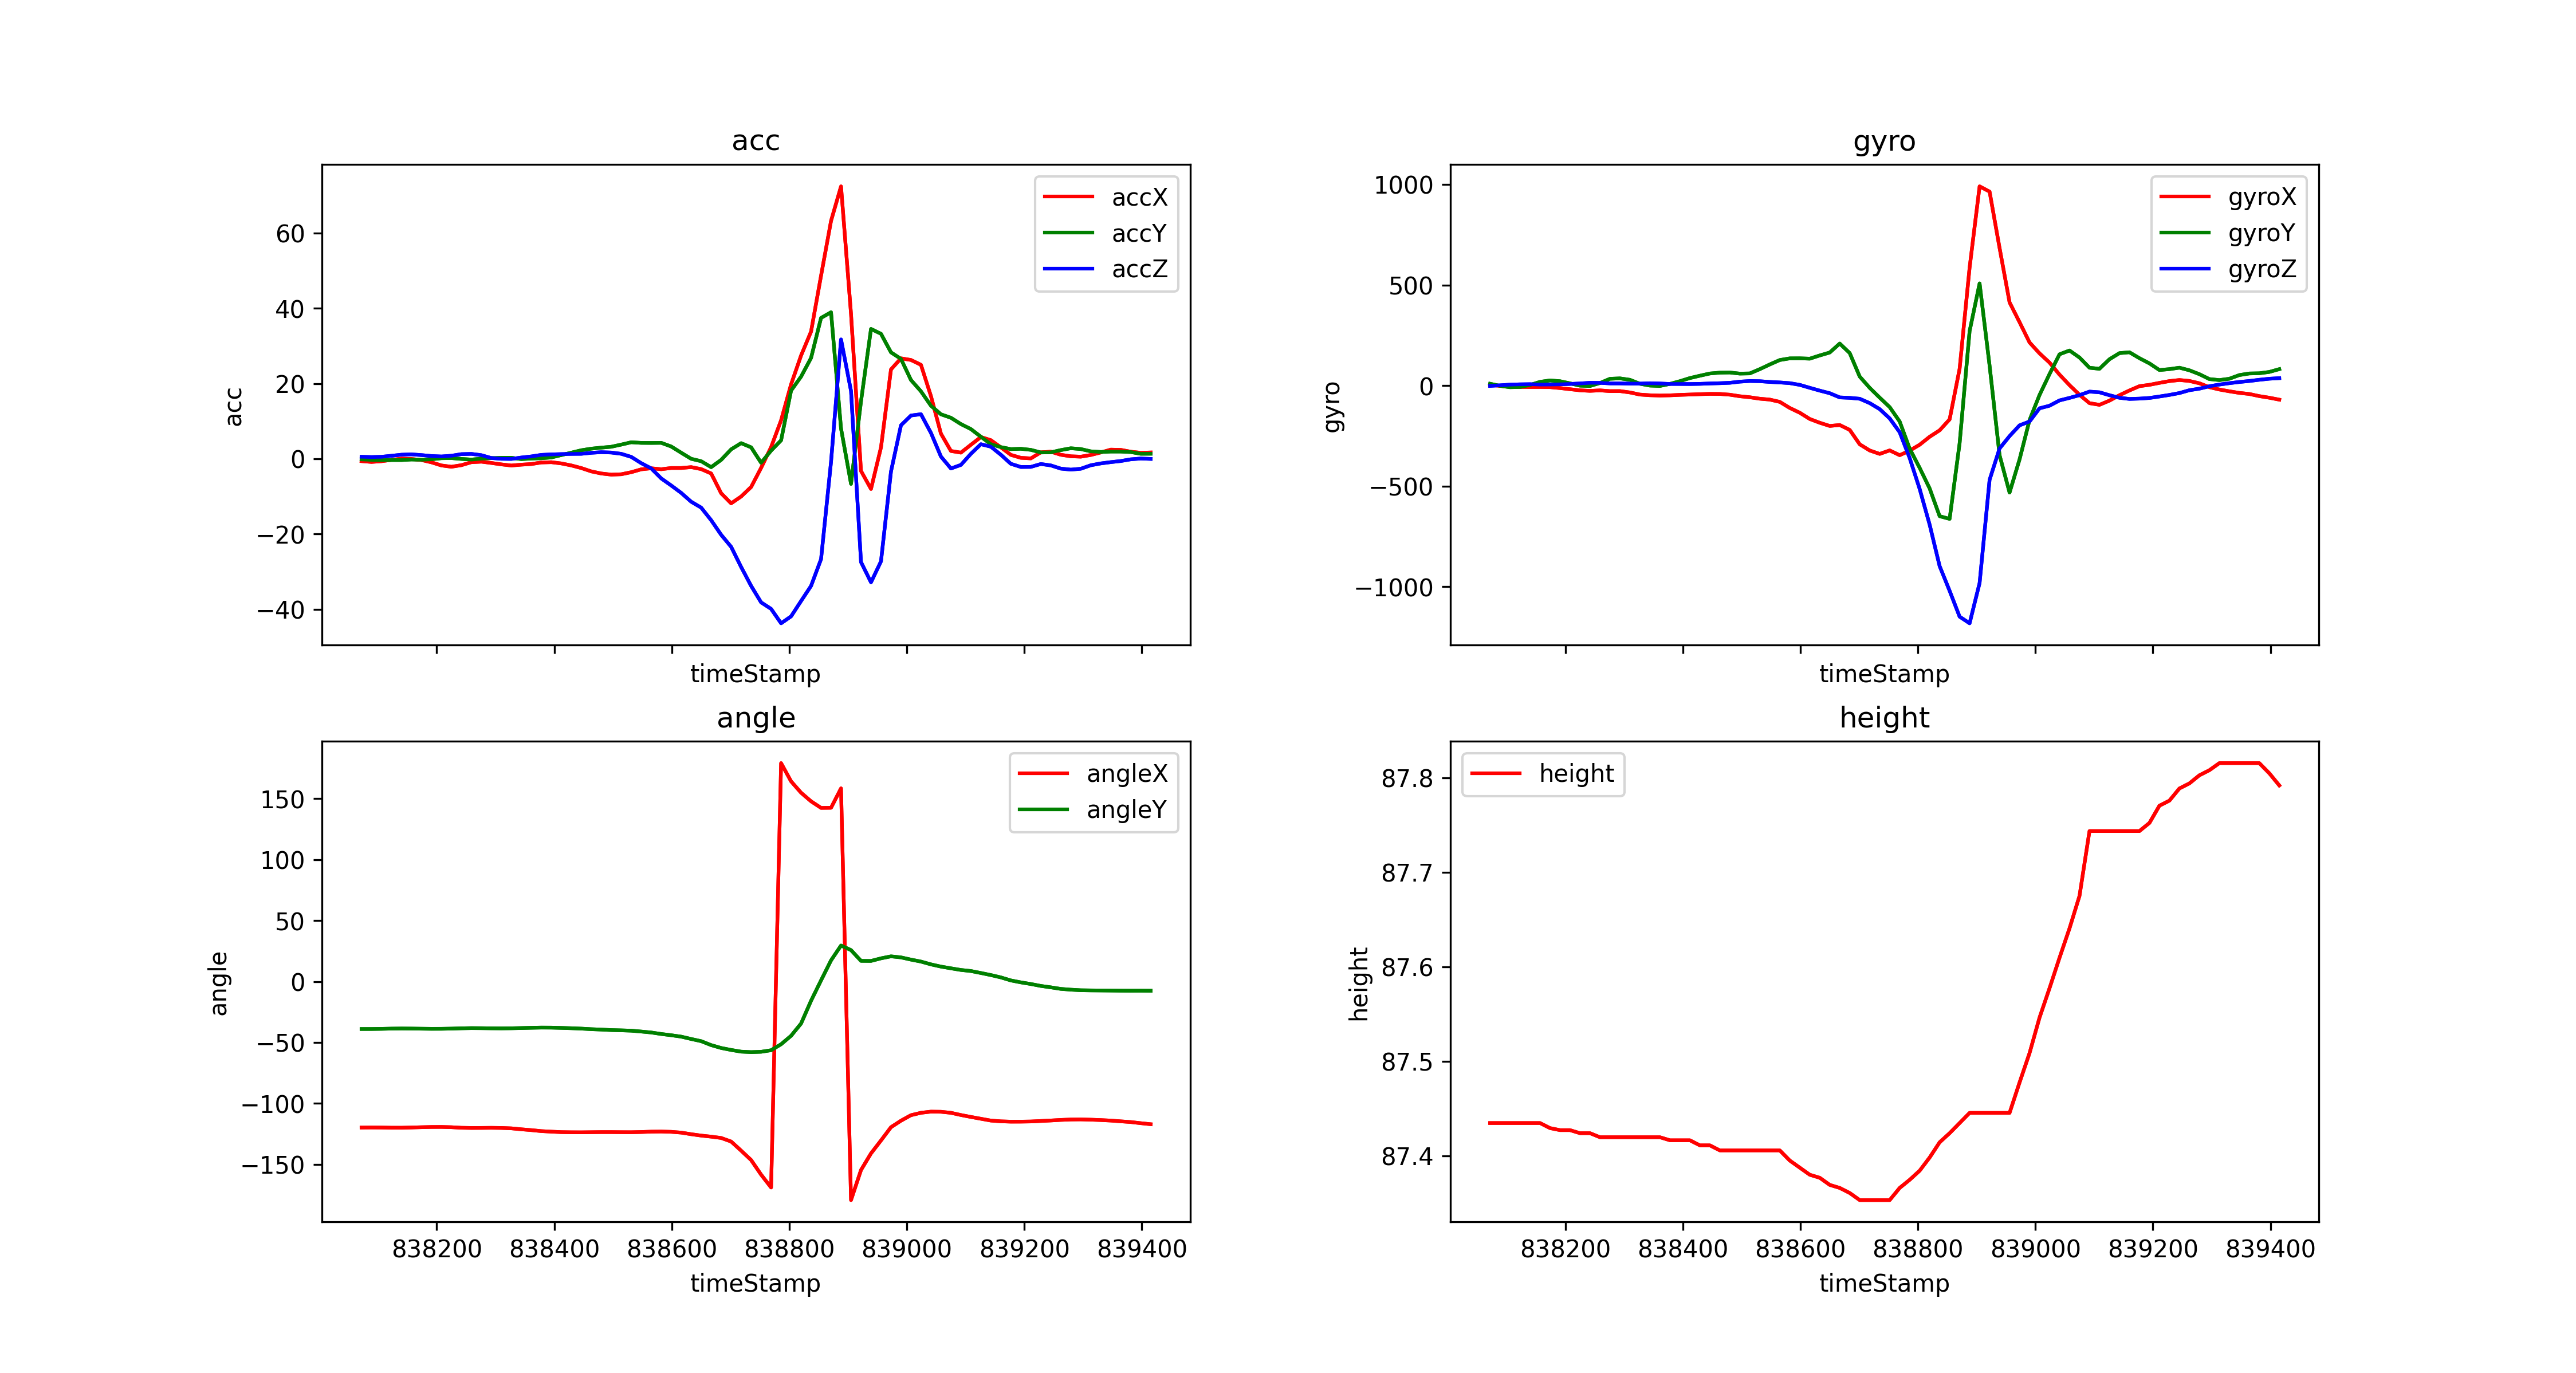

Values plotted in this chart, from the file beside it:
timeStamp, accX, accY, accZ, gyroX, gyroY, gyroZ, angleX, angleY, height
838072, -0.6269, -0.1627, 0.5359, 3.113, 9.155, -1.526, -119.8, -38.96, 87.43
838089, -0.847, -0.3015, 0.4546, -1.282, -1.404, 1.343, -119.8, -38.95, 87.43
838106, -0.6508, -0.3828, 0.5264, -5.249, -8.24, 4.639, -119.8, -38.83, 87.43
838123, -0.3015, -0.3397, 0.7943, -6.836, -7.141, 6.226, -119.9, -38.64, 87.43
838140, 0.0335, -0.3445, 1.081, -7.141, 2.93, 6.958, -119.9, -38.55, 87.43
838157, -0.06221, -0.1962, 1.168, -7.08, 18.49, 5.005, -119.8, -38.6, 87.43
838174, -0.3302, -0.2728, 0.981, -7.812, 25.57, 5.249, -119.5, -38.72, 87.43
838191, -0.9475, -0.134, 0.7273, -12.33, 21.73, 6.104, -119.3, -38.81, 87.43
838208, -1.775, 0.1436, 0.6125, -18.07, 11.11, 8.118, -119.3, -38.79, 87.43
838225, -2.125, 0.1771, 0.8039, -23.56, -0.4272, 10.5, -119.5, -38.64, 87.42
838242, -1.704, -0.04307, 1.23, -26.31, -2.075, 13.85, -120, -38.39, 87.42
838259, -0.914, -0.2105, 1.297, -23.86, 12.7, 13.55, -120.1, -38.23, 87.42
838276, -0.7752, 0.02871, 0.9522, -27.59, 33.75, 10.74, -120.1, -38.28, 87.42
838293, -1.115, 0.1675, 0.1914, -27.4, 35.83, 10.68, -120, -38.39, 87.42
838310, -1.493, 0.2488, -0.00957, -34.18, 28.75, 9.766, -120.1, -38.44, 87.42
838327, -1.794, 0.2632, -0.04307, -44.74, 8.911, 9.827, -120.5, -38.36, 87.42
838344, -1.57, -0.09092, 0.3302, -48.1, -0.06104, 11.6, -121.2, -38.17, 87.42
838361, -1.402, 0.05742, 0.6221, -49.56, -1.892, 10.31, -121.9, -37.96, 87.42
838378, -0.9857, 0.1388, 1.034, -48.52, 8.301, 8.057, -122.7, -37.8, 87.42
838395, -0.914, 0.3493, 1.158, -46.26, 21.85, 7.935, -123.2, -37.84, 87.42
838412, -1.239, 0.981, 1.239, -44.56, 37.35, 7.69, -123.6, -38.05, 87.42
838429, -1.771, 1.622, 1.292, -42.79, 48.95, 8.545, -123.7, -38.31, 87.41
838446, -2.469, 2.263, 1.311, -41.26, 60.06, 10.44, -123.7, -38.64, 87.41
838463, -3.354, 2.684, 1.584, -41.63, 64.33, 11.78, -123.6, -39.1, 87.41
838480, -3.914, 2.957, 1.747, -45.35, 65, 13.79, -123.5, -39.43, 87.41
838497, -4.216, 3.192, 1.656, -53.04, 59.51, 19.47, -123.5, -39.83, 87.41
838514, -4.12, 3.766, 1.316, -58.04, 60.49, 22.71, -123.6, -40.05, 87.41
838531, -3.57, 4.383, 0.4977, -65.31, 81.67, 21.73, -123.6, -40.34, 87.41
838548, -2.809, 4.225, -1.168, -69.64, 105.1, 18.07, -123.5, -41.03, 87.41
838565, -2.527, 4.206, -2.565, -80.99, 127, 15.56, -123.2, -41.82, 87.41
838582, -2.78, 4.235, -5.221, -111.3, 135.3, 12.02, -123.1, -43.05, 87.39
838599, -2.455, 3.263, -7.096, -135, 135.6, 3.54, -123.3, -44.07, 87.39
838616, -2.455, 1.608, -9.073, -166.1, 133.7, -11.11, -124, -45.23, 87.38
838633, -2.22, -0.00957, -11.42, -184.8, 149.8, -25.09, -125.3, -47.15, 87.38
838650, -2.747, -0.646, -12.99, -200.7, 164.4, -37.96, -126.4, -48.94, 87.37
838667, -3.909, -2.235, -16.33, -196, 208.9, -58.84, -127.3, -52.17, 87.37
838684, -9.168, -0.2967, -20.21, -220.3, 161.6, -61.04, -128.3, -54.53, 87.36
838701, -11.85, 2.507, -23.41, -291.9, 44.74, -65.49, -131.3, -56.15, 87.35
838718, -10.03, 4.149, -28.76, -322.6, -11.35, -87.22, -138.8, -57.53, 87.35
838735, -7.503, 3.039, -33.79, -339.7, -60.06, -116.9, -146.5, -57.92, 87.35
838752, -2.421, -1.067, -38.18, -322.2, -107.1, -163.2, -158.5, -57.65, 87.35
838769, 3.096, 2.168, -39.9, -346, -178.6, -231.9, -169, -56.38, 87.37
838786, 10.23, 4.895, -43.74, -323.4, -313.6, -360.3, 179.2, -51.46, 87.37
838803, 19.77, 18.12, -41.89, -293.9, -409.1, -513.7, 164.2, -44.53, 87.38
838820, 27.45, 21.83, -37.81, -254.5, -511.4, -691.3, 154.9, -34.47, 87.4
838837, 33.81, 26.8, -33.79, -222.3, -649.2, -897.5, 147.8, -15.77, 87.41
838854, 48.67, 37.44, -26.68, -168.1, -662.7, -1020, 142.4, 0.9448, 87.42
838871, 63.23, 38.96, -0.8087, 83.68, -286.8, -1149, 142.5, 17.36, 87.43
838888, 72.41, 8.039, 31.72, 586.5, 270.8, -1182, 158.5, 29.53, 87.45
838905, 38.49, -6.675, 18.02, 990.4, 507.9, -981.4, -179.3, 25.77, 87.45
838922, -3.24, 15.27, -27.46, 964.1, 99.3, -468.4, -154.6, 16.95, 87.45
838939, -8.025, 34.51, -32.84, 683.8, -346.1, -312.6, -141, 16.89, 87.45
838956, 3.024, 33.22, -27.27, 413.5, -532, -251.2, -130.4, 19.01, 87.45
838973, 23.74, 28.29, -3.397, 315.1, -366.9, -197.6, -119.5, 20.65, 87.48
838990, 26.7, 26.55, 8.9, 214.4, -171.4, -178.6, -114.2, 19.79, 87.51
839007, 26.26, 20.94, 11.49, 160.2, -46.69, -113, -109.7, 17.97, 87.55
839024, 24.97, 17.93, 11.84, 114.3, 57.37, -100.1, -107.7, 16.36, 87.58
839041, 16.66, 14.1, 6.881, 54.5, 155.5, -73.79, -106.8, 14.07, 87.61
839058, 6.685, 11.82, 0.5934, 2.075, 174.4, -61.28, -106.9, 12.24, 87.64
839075, 2.072, 10.9, -2.589, -45.78, 139.5, -47.61, -107.7, 10.83, 87.67
... 20 more rows
